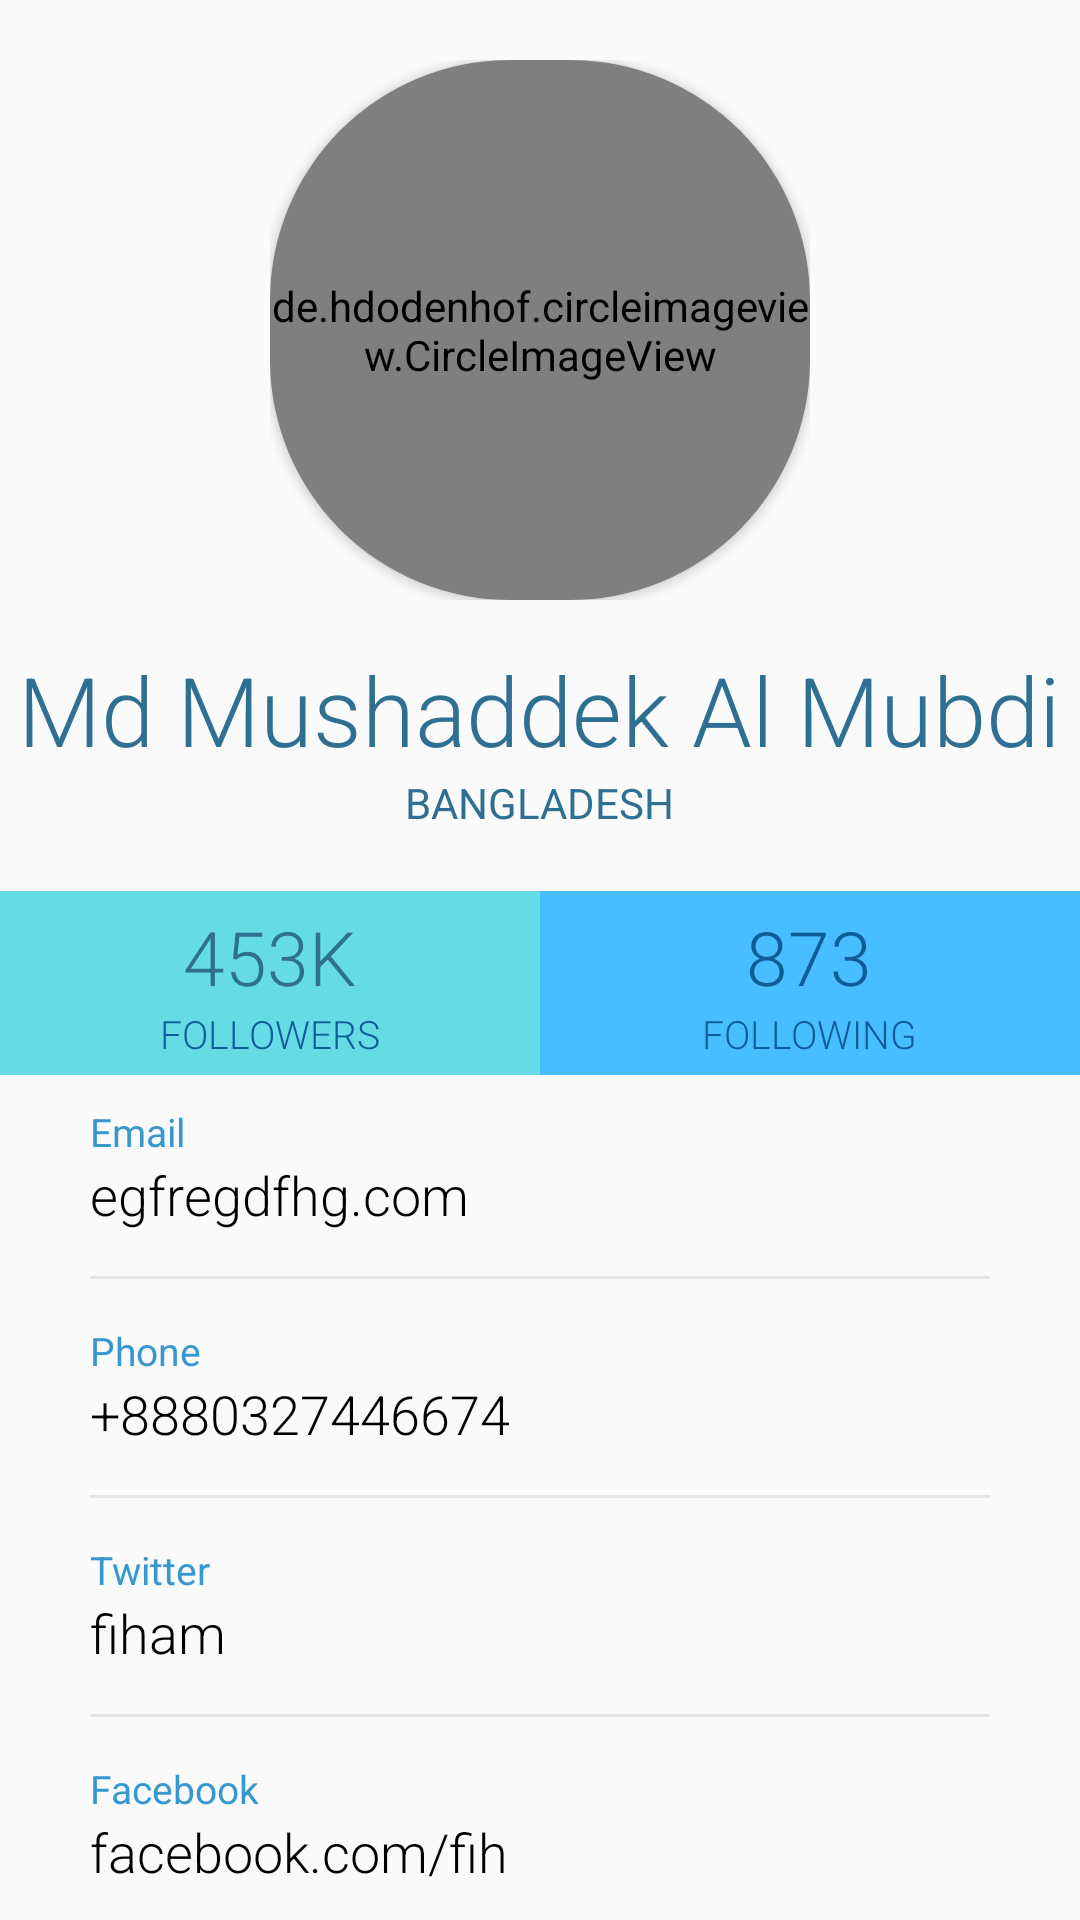

Produce the Android XML layout that renders to this screen, including the resource entries it uses.
<!-- AndroidManifest.xml: application theme Theme.FihGram -->
<!-- res/layout/fragment_final_profile.xml -->
<?xml version="1.0" encoding="utf-8"?>
<RelativeLayout xmlns:android="http://schemas.android.com/apk/res/android"
    xmlns:tools="http://schemas.android.com/tools"
    android:layout_width="match_parent"
    android:layout_height="match_parent"
    xmlns:app="http://schemas.android.com/apk/res-auto"
    tools:context=".FinalProfileFragment">

    <RelativeLayout
        android:id="@+id/rellay1"
        android:layout_width="match_parent"
        android:layout_height="wrap_content"
        android:background="@drawable/grad"
        android:paddingBottom="20dp">

        <RelativeLayout
            android:id="@+id/imgUser"
            android:layout_width="wrap_content"
            android:layout_height="wrap_content"
            android:layout_centerHorizontal="true"
            android:layout_marginTop="20dp"
            >

            <androidx.cardview.widget.CardView
                android:id="@+id/cardView"
                android:layout_width="180dp"
                android:layout_height="180dp"


                app:cardCornerRadius="80dp"
                app:layout_constraintBottom_toBottomOf="parent"
                app:layout_constraintEnd_toEndOf="parent"
                app:layout_constraintStart_toStartOf="parent"
                app:layout_constraintTop_toTopOf="parent">

                <de.hdodenhof.circleimageview.CircleImageView
                    android:id="@+id/img_profile"
                    android:layout_width="match_parent"
                    android:layout_height="match_parent"
                    android:scaleType="centerCrop"
                    android:src="@drawable/fih1"


                    />


            </androidx.cardview.widget.CardView>

        </RelativeLayout>

        <TextView
            android:id="@+id/tv_name"
            android:layout_width="wrap_content"
            android:layout_height="wrap_content"
            android:layout_below="@+id/imgUser"
            android:layout_centerHorizontal="true"
            android:layout_marginTop="15sp"
            android:fontFamily="sans-serif-light"
            android:text="Md Mushaddek Al Mubdi"
            android:textColor="@color/address"
            android:textSize="32sp" />


        <TextView
            android:id="@+id/tv_address"
            android:layout_width="wrap_content"
            android:layout_height="wrap_content"
            android:layout_below="@+id/tv_name"
            android:layout_centerHorizontal="true"
            android:fontFamily="sans-serif"
            android:text="Bangladesh"
            android:textAllCaps="true"
            android:textColor="@color/address"
            android:textSize="14sp" />

        <ImageView
            android:layout_width="40dp"
            android:layout_height="40dp"
            android:layout_alignParentRight="true"
            android:layout_marginRight="15dp"
            android:layout_marginTop="15dp"
            android:adjustViewBounds="true"
            android:scaleType="centerInside"
            android:src="@drawable/ic_settings" />

    </RelativeLayout>

    <LinearLayout
        android:id="@+id/linlay1"
        android:layout_width="match_parent"
        android:layout_height="wrap_content"
        android:layout_below="@id/rellay1"
        android:orientation="horizontal">

        <RelativeLayout
            android:layout_width="match_parent"
            android:layout_height="wrap_content"
            android:layout_gravity="center"
            android:layout_weight="1"
            android:background="@color/followersBg"
            android:gravity="center"
            android:paddingBottom="5dp"
            android:paddingTop="5dp">

            <LinearLayout
                android:layout_width="wrap_content"
                android:layout_height="wrap_content"
                android:gravity="center_horizontal"
                android:orientation="vertical">

                <TextView
                    android:layout_width="wrap_content"
                    android:layout_height="wrap_content"
                    android:fontFamily="sans-serif-light"
                    android:text="453K"
                    android:textColor="@color/address"
                    android:textSize="25sp" />

                <TextView
                    android:layout_width="wrap_content"
                    android:layout_height="wrap_content"
                    android:fontFamily="sans-serif-light"
                    android:text="followers"
                    android:textAllCaps="true"
                    android:textColor="@color/followers"
                    android:textSize="13sp" />

            </LinearLayout>

        </RelativeLayout>

        <RelativeLayout
            android:layout_width="match_parent"
            android:layout_height="wrap_content"
            android:layout_gravity="center"
            android:layout_weight="1"
            android:background="@color/followingBg"
            android:gravity="center"
            android:paddingBottom="5dp"
            android:paddingTop="5dp">

            <LinearLayout
                android:layout_width="wrap_content"
                android:layout_height="wrap_content"
                android:gravity="center_horizontal"
                android:orientation="vertical">

                <TextView
                    android:layout_width="wrap_content"
                    android:layout_height="wrap_content"
                    android:fontFamily="sans-serif-light"
                    android:text="873"
                    android:textColor="@color/followers"
                    android:textSize="25sp" />

                <TextView
                    android:layout_width="wrap_content"
                    android:layout_height="wrap_content"
                    android:fontFamily="sans-serif-light"
                    android:text="following"
                    android:textAllCaps="true"
                    android:textColor="@color/followers"
                    android:textSize="13sp" />

            </LinearLayout>

        </RelativeLayout>

    </LinearLayout>


    <RelativeLayout
        android:layout_width="match_parent"
        android:layout_height="match_parent"
        android:layout_below="@+id/linlay1">

        <LinearLayout
            android:layout_width="match_parent"
            android:layout_height="wrap_content"
            android:layout_centerInParent="true"
            android:layout_marginLeft="30dp"
            android:layout_marginRight="30dp"
            android:layout_marginTop="20dp"
            android:orientation="vertical">

            <LinearLayout
                android:layout_width="match_parent"
                android:layout_height="wrap_content"
                android:orientation="vertical">

                <TextView
                    android:layout_width="wrap_content"
                    android:layout_height="wrap_content"
                    android:text="Email"
                    android:textColor="@color/headings"
                    android:textSize="13sp" />

                <TextView
                    android:layout_width="wrap_content"
                    android:layout_height="wrap_content"
                    android:fontFamily="sans-serif-light"
                    android:text="egfregdfhg.com"
                    android:textColor="#000000"
                    android:textSize="18sp" />

                <View
                    android:layout_width="match_parent"
                    android:layout_height="1dp"
                    android:layout_marginTop="15dp"
                    android:background="@color/grey" />

            </LinearLayout>

            <LinearLayout
                android:layout_width="match_parent"
                android:layout_height="wrap_content"
                android:layout_marginTop="15dp"
                android:orientation="vertical">

                <TextView
                    android:layout_width="wrap_content"
                    android:layout_height="wrap_content"
                    android:text="Phone"
                    android:textColor="@color/headings"
                    android:textSize="13sp" />

                <TextView
                    android:layout_width="wrap_content"
                    android:layout_height="wrap_content"
                    android:fontFamily="sans-serif-light"
                    android:text="+8880327446674"
                    android:textColor="#000000"
                    android:textSize="18sp" />

                <View
                    android:layout_width="match_parent"
                    android:layout_height="1dp"
                    android:layout_marginTop="15dp"
                    android:background="@color/grey" />

            </LinearLayout>

            <LinearLayout
                android:layout_width="match_parent"
                android:layout_height="wrap_content"
                android:layout_marginTop="15dp"
                android:orientation="vertical">

                <TextView
                    android:layout_width="wrap_content"
                    android:layout_height="wrap_content"
                    android:text="Twitter"
                    android:textColor="@color/headings"
                    android:textSize="13sp" />

                <TextView
                    android:layout_width="wrap_content"
                    android:layout_height="wrap_content"
                    android:fontFamily="sans-serif-light"
                    android:text="@string/twitterUsername"
                    android:textColor="#000000"
                    android:textSize="18sp" />

                <View
                    android:layout_width="match_parent"
                    android:layout_height="1dp"
                    android:layout_marginTop="15dp"
                    android:background="@color/grey" />

            </LinearLayout>

            <LinearLayout
                android:layout_width="match_parent"
                android:layout_height="wrap_content"
                android:layout_marginTop="15dp"
                android:orientation="vertical">

                <TextView
                    android:layout_width="wrap_content"
                    android:layout_height="wrap_content"
                    android:text="Facebook"
                    android:textColor="@color/headings"
                    android:textSize="13sp" />

                <TextView
                    android:layout_width="wrap_content"
                    android:layout_height="wrap_content"
                    android:fontFamily="sans-serif-light"
                    android:text="facebook.com/fih"
                    android:textColor="#000000"
                    android:textSize="18sp" />

                <View
                    android:layout_width="match_parent"
                    android:layout_height="1dp"
                    android:layout_marginTop="15dp"
                    android:background="@color/grey" />

            </LinearLayout>


        </LinearLayout>

    </RelativeLayout>




</RelativeLayout>
<!-- resources referenced by this layout -->
<resources>
  <color name="address">#2F7092</color>
  <color name="followers">#0D5D98</color>
  <color name="followersBg">#65DCE5</color>
  <color name="followingBg">#49BEFF</color>
  <color name="grey">#E5E5E5</color>
  <color name="headings">#3797CF</color>
  <!-- drawable fih1: jpg bitmap (drawable, 393961 bytes) -->
  <string name="twitterUsername">fiham</string>
  <style name="Theme.FihGram" parent="Theme.AppCompat.DayNight.NoActionBar">
          
          <item name="colorPrimary">@color/purple_500</item>
          <item name="colorPrimaryVariant">@color/purple_700</item>
          <item name="colorOnPrimary">@color/white</item>
          
          <item name="colorSecondary">@color/teal_200</item>
          <item name="colorSecondaryVariant">@color/teal_700</item>
          <item name="colorOnSecondary">@color/black</item>
          
          <item name="android:statusBarColor">?attr/colorPrimaryVariant</item>
          
      </style>
  <color name="purple_500">#FF6200EE</color>
  <color name="purple_700">#FF3700B3</color>
  <color name="white">#FFFFFFFF</color>
  <color name="teal_200">#FF03DAC5</color>
  <color name="teal_700">#FF018786</color>
  <color name="black">#FF000000</color>
</resources>
